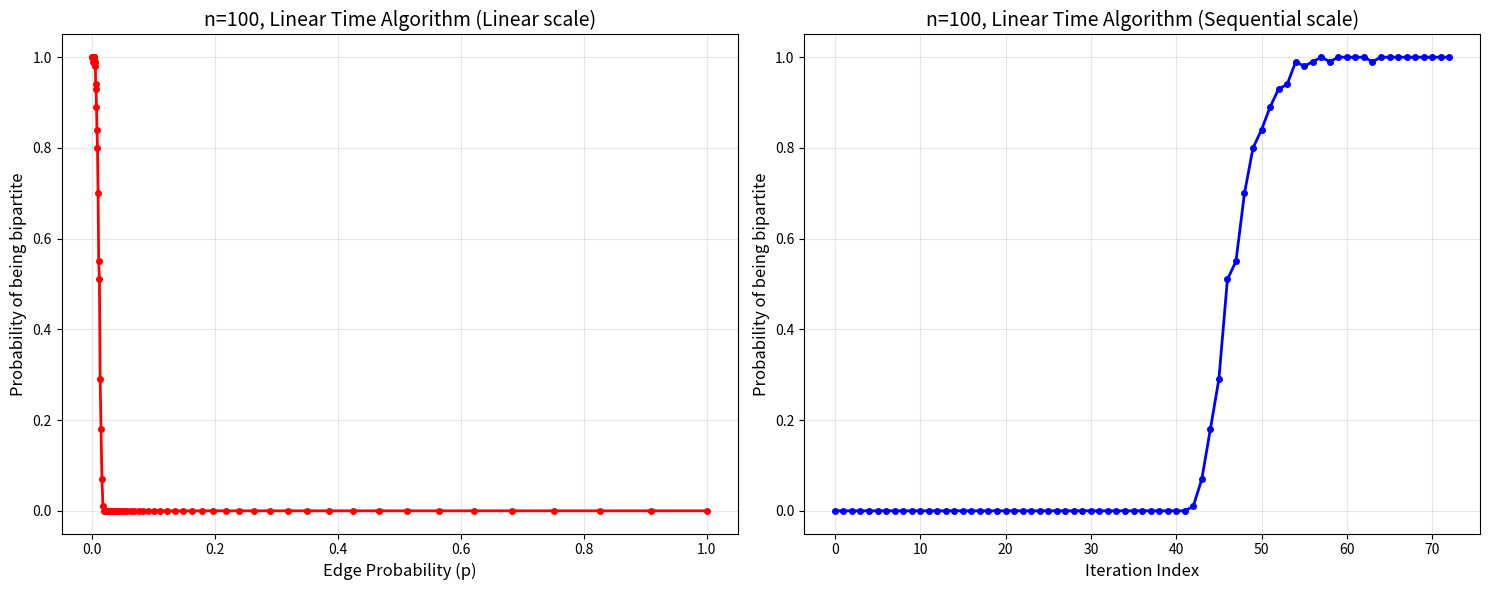

This figure's Python source:
import random  # Εισαγωγή βιβλιοθήκης για τυχαία αριθμό
import matplotlib.pyplot as plt  # Εισαγωγή βιβλιοθήκης για γραφικές παραστάσεις
from collections import deque, defaultdict  # Εισαγωγή δομών δεδομένων για ουρά και προεπιλεγμένο λεξικό
import time  # Εισαγωγή βιβλιοθήκης για μέτρηση χρόνου
import numpy as np  # Εισαγωγή βιβλιοθήκης NumPy για μαθηματικές πράξεις
import os  # Εισαγωγή για διαχείριση αρχείων και φακέλων

class BipartiteGraphChecker:
    """
    Κλάση που υλοποιεί αλγορίθμους ελέγχου διμερότητας γραφημάτων.
    
    Περιλαμβάνει:
    - Αλγόριθμο γραμμικού χρόνου O(V+E) με BFS
    - Αλγόριθμο υπογραμμικού χρόνου με δειγματοληψία
    - Δημιουργία τυχαίων γραφημάτων Erdős-Rényi
    - Πειράματα Monte Carlo για στατιστική ανάλυση
    """
    
    def __init__(self):
        """
        Κατασκευαστής της κλάσης BipartiteGraphChecker.
        Δεν χρειάζεται αρχικοποίηση παραμέτρων.
        """
        pass  # Κενή υλοποίηση - δεν χρειάζεται αρχικοποίηση
    
    def generate_random_graph_erdos_renyi(self, num_nodes, edge_probability):
        """
        Δημιουργεί τυχαίο γράφημα βάσει του μοντέλου Erdős-Rényi.
        
        Το μοντέλο Erdős-Rényi δημιουργεί γράφημα όπου κάθε πιθανή ακμή
        μεταξύ δύο κόμβων εμφανίζεται με πιθανότητα p.
        
        Args:
            num_nodes (int): Αριθμός κόμβων του γραφήματος
            edge_probability (float): Πιθανότητα ύπαρξης ακμής μεταξύ δύο κόμβων
            
        Returns:
            defaultdict: Λεξικό που αναπαριστά το γράφημα με λίστες γειτνίασης
        """
        adjacency_list = defaultdict(list)  # Δημιουργία κενού λεξικού για λίστες γειτνίασης
        
        # Εξέταση κάθε πιθανού ζεύγους κόμβων (i, j) με i < j
        for i in range(num_nodes):  # Επανάληψη για κάθε κόμβο i
            for j in range(i + 1, num_nodes):  # Επανάληψη για κάθε κόμβο j > i
                if random.random() < edge_probability:  # Έλεγχος αν θα δημιουργηθεί ακμή
                    adjacency_list[i].append(j)  # Προσθήκη του j στη λίστα γειτνίασης του i
                    adjacency_list[j].append(i)  # Προσθήκη του i στη λίστα γειτνίασης του j (μη κατευθυνόμενο γράφημα)
        
        return adjacency_list  # Επιστροφή του γραφήματος
    
    def is_bipartite_linear_time(self, graph, num_nodes):
        """
        Ελέγχει αν ένα γράφημα είναι διμερές σε γραμμικό χρόνο O(V+E).
        
        Χρησιμοποιεί αλγόριθμο BFS για να προσπαθήσει να χρωματίσει το γράφημα
        με δύο χρώματα. Αν είναι δυνατό, το γράφημα είναι διμερές.
        
        Args:
            graph (dict): Το γράφημα ως λεξικό λιστών γειτνίασης
            num_nodes (int): Αριθμός κόμβων του γραφήματος
            
        Returns:
            bool: True αν το γράφημα είναι διμερές, False αλλιώς
        """
        node_colors = [-1] * num_nodes  # Πίνακας χρωμάτων: -1=μη επισκεπτόμενος, 0/1=χρώματα
        
        # Έλεγχος κάθε συνεκτικής συνιστώσας του γραφήματος
        for start_node in range(num_nodes):  # Επανάληψη για κάθε κόμβο
            if node_colors[start_node] == -1:  # Αν ο κόμβος δεν έχει επισκεφτεί
                # Εκκίνηση BFS από τον τρέχοντα κόμβο
                bfs_queue = deque([start_node])  # Δημιουργία ουράς BFS με αρχικό κόμβο
                node_colors[start_node] = 0  # Χρωματισμός αρχικού κόμβου με χρώμα 0
                
                while bfs_queue:  # Όσο η ουρά δεν είναι κενή
                    current_node = bfs_queue.popleft()  # Εξαγωγή κόμβου από την αρχή της ουράς
                    
                    # Εξέταση όλων των γειτόνων του τρέχοντος κόμβου
                    for neighbor in graph[current_node]:  # Επανάληψη για κάθε γείτονα
                        if node_colors[neighbor] == -1:  # Αν ο γείτονας δεν έχει επισκεφτεί
                            # Χρωματισμός γείτονα με αντίθετο χρώμα από τον τρέχοντα κόμβο
                            node_colors[neighbor] = 1 - node_colors[current_node]  # 0->1 ή 1->0
                            bfs_queue.append(neighbor)  # Προσθήκη γείτονα στην ουρά
                        elif node_colors[neighbor] == node_colors[current_node]:  # Αν γείτονας έχει ίδιο χρώμα
                            # Βρέθηκε σύγκρουση χρωμάτων - το γράφημα δεν είναι διμερές
                            return False  # Επιστροφή False
        
        return True  # Αν δεν βρέθηκε σύγκρουση, το γράφημα είναι διμερές
    
    def sample_nodes_without_replacement(self, total_nodes, sample_size):
        """
        Επιλέγει τυχαία δείγμα κόμβων χωρίς επανάθεση.
        
        Χρησιμοποιεί μέθοδο rejection sampling για να εξασφαλίσει
        ότι κάθε κόμβος επιλέγεται το πολύ μία φορά.
        
        Args:
            total_nodes (int): Συνολικός αριθμός διαθέσιμων κόμβων
            sample_size (int): Μέγεθος επιθυμητού δείγματος
            
        Returns:
            list: Λίστα με τους επιλεγμένους κόμβους
        """
        if sample_size > total_nodes:  # Έλεγχος αν το δείγμα είναι μεγαλύτερο από το σύνολο
            sample_size = total_nodes  # Περιορισμός μεγέθους δείγματος
        
        selected_nodes = set()  # Σύνολο για αποθήκευση επιλεγμένων κόμβων (αποφυγή διπλότυπων)
        while len(selected_nodes) < sample_size:  # Όσο δεν έχουμε επιλέξει αρκετούς κόμβους
            random_node = random.randint(0, total_nodes - 1)  # Επιλογή τυχαίου κόμβου
            selected_nodes.add(random_node)  # Προσθήκη στο σύνολο (αυτόματα αποφεύγει διπλότυπα)
        
        return list(selected_nodes)  # Μετατροπή συνόλου σε λίστα και επιστροφή
    
    def is_bipartite_sublinear_time(self, graph, num_nodes, epsilon, max_iterations=None):
        """
        Αλγόριθμος υπογραμμικού χρόνου για έλεγχο διμερότητας.
        
        Δειγματοληπτεί υπογραφήματα και ελέγχει τη διμερότητά τους.
        Αν βρει μη-διμερές υπογράφημα, το αρχικό γράφημα είναι μη-διμερές.
        Αν δεν βρει τίποτα, το γράφημα μπορεί να είναι διμερές.
        
        Args:
            graph (dict): Το γράφημα προς έλεγχο
            num_nodes (int): Αριθμός κόμβων
            epsilon (float): Παράμετρος που καθορίζει το μέγεθος δείγματος
            max_iterations (int, optional): Μέγιστος αριθμός επαναλήψεων
            
        Returns:
            str: "NOT_BIPARTITE" αν βρέθηκε μη-διμερότητα, "POSSIBLY_BIPARTITE" αλλιώς
        """
        # Υπολογισμός μεγέθους δείγματος βάσει παραμέτρου epsilon
        sample_size = min(num_nodes, max(1, int(1 / (epsilon**2))))  # Μέγεθος ανάλογο του 1/ε²
        
        if max_iterations is None:  # Αν δεν δόθηκε μέγιστος αριθμός επαναλήψεων
            max_iterations = int(1 / epsilon)  # Ορισμός βάσει του epsilon
        
        # Εκτέλεση πολλαπλών επαναλήψεων δειγματοληψίας
        for iteration in range(max_iterations):  # Επανάληψη για κάθε iteration
            # Δειγματοληψία κόμβων χωρίς επανάθεση
            sampled_nodes = self.sample_nodes_without_replacement(num_nodes, sample_size)
            
            # Δημιουργία mapping από παλιούς σε νέους δείκτες κόμβων
            sampled_nodes_set = set(sampled_nodes)  # Μετατροπή σε σύνολο για γρήγορη αναζήτηση
            node_mapping = {old_node: new_node for new_node, old_node in enumerate(sampled_nodes)}  # Δημιουργία χάρτη αντιστοίχισης
            
            # Κατασκευή επαγόμενου υπογραφήματος από το δείγμα
            induced_subgraph = defaultdict(list)  # Δημιουργία κενού υπογραφήματος
            for old_node in sampled_nodes:  # Για κάθε κόμβο στο δείγμα
                new_node = node_mapping[old_node]  # Λήψη νέου δείκτη
                for neighbor in graph[old_node]:  # Για κάθε γείτονα του κόμβου
                    if neighbor in sampled_nodes_set:  # Αν ο γείτονας είναι επίσης στο δείγμα
                        new_neighbor = node_mapping[neighbor]  # Λήψη νέου δείκτη γείτονα
                        induced_subgraph[new_node].append(new_neighbor)  # Προσθήκη ακμής στο υπογράφημα
            
            # Έλεγχος διμερότητας του επαγόμενου υπογραφήματος
            if not self.is_bipartite_linear_time(induced_subgraph, len(sampled_nodes)):  # Αν το υπογράφημα δεν είναι διμερές
                return "NOT_BIPARTITE"  # Το αρχικό γράφημα δεν είναι διμερές
        
        return "POSSIBLY_BIPARTITE"  # Δεν βρέθηκε απόδειξη μη-διμερότητας
    
    def is_bipartite_on_the_fly(self, num_nodes, edge_probability, epsilon_list):
        """
        Ελέγχει διμερότητα με "on-the-fly" κατασκευή γραφήματος.
        
        Δημιουργεί ακμές μόνο όταν χρειάζονται για τον αλγόριθμο υπογραμμικού χρόνου,
        αποφεύγοντας την κατασκευή ολόκληρου του γραφήματος.
        
        Args:
            num_nodes (int): Αριθμός κόμβων
            edge_probability (float): Πιθανότητα ύπαρξης ακμής
            epsilon_list (list): Λίστα τιμών epsilon να δοκιμάσει
            
        Returns:
            tuple: (result, calls_made) όπου result είναι True/False και calls_made ο αριθμός κλήσεων
        """
        # Αρχικοποίηση πίνακα γειτνίασης με -1 (μη καθορισμένο)
        adjacency_matrix = [[-1 for _ in range(num_nodes)] for _ in range(num_nodes)]
        determined_edges = set()  # Σύνολο για παρακολούθηση καθορισμένων ακμών
        
        for epsilon in epsilon_list:
            # Υπολογισμός μεγέθους δείγματος
            sample_size = min(num_nodes, max(1, int(1 / (epsilon**2))))
            max_iterations = max(1, int(1 / epsilon))
            
            for iteration in range(max_iterations):
                # Δειγματοληψία κόμβων
                sampled_nodes = self.sample_nodes_without_replacement(num_nodes, sample_size)
                
                # Κατασκευή υπογραφήματος "on-the-fly"
                induced_subgraph = defaultdict(list)
                node_mapping = {old_node: new_node for new_node, old_node in enumerate(sampled_nodes)}
                
                # Καθορισμός ακμών μόνο μεταξύ των κόμβων του δείγματος
                for i, node1 in enumerate(sampled_nodes):
                    for j, node2 in enumerate(sampled_nodes):
                        if i < j:  # Αποφυγή διπλότυπων ακμών
                            edge_key = (min(node1, node2), max(node1, node2))
                            
                            # Έλεγχος αν η ακμή έχει ήδη καθοριστεί
                            if edge_key not in determined_edges:
                                # Καθορισμός ακμής βάσει πιθανότητας
                                edge_exists = random.random() < edge_probability
                                adjacency_matrix[node1][node2] = 1 if edge_exists else 0
                                adjacency_matrix[node2][node1] = 1 if edge_exists else 0
                                determined_edges.add(edge_key)
                            
                            # Προσθήκη στο υπογράφημα αν υπάρχει η ακμή
                            if adjacency_matrix[node1][node2] == 1:
                                new_node1 = node_mapping[node1]
                                new_node2 = node_mapping[node2]
                                induced_subgraph[new_node1].append(new_node2)
                                induced_subgraph[new_node2].append(new_node1)
                
                # Έλεγχος διμερότητας του υπογραφήματος
                if not self.is_bipartite_linear_time(induced_subgraph, len(sampled_nodes)):
                    return False, epsilon_list.index(epsilon) + 1  # Μη-διμερές, επιστροφή αριθμού κλήσεων
        
        # Αν όλες οι δειγματοληψίες απέτυχαν, χρήση γραμμικού αλγορίθμου
        # Συμπλήρωση υπόλοιπων ακμών
        complete_graph = defaultdict(list)
        for i in range(num_nodes):
            for j in range(i + 1, num_nodes):
                edge_key = (i, j)
                if edge_key not in determined_edges:
                    edge_exists = random.random() < edge_probability
                    adjacency_matrix[i][j] = 1 if edge_exists else 0
                    adjacency_matrix[j][i] = 1 if edge_exists else 0
                
                if adjacency_matrix[i][j] == 1:
                    complete_graph[i].append(j)
                    complete_graph[j].append(i)
        
        result = self.is_bipartite_linear_time(complete_graph, num_nodes)
        return result, len(epsilon_list) + 1  # +1 για την τελική κλήση γραμμικού αλγορίθμου
    
    def run_monte_carlo_experiment(self, num_nodes, probability_values, num_trials=100, use_sublinear_algorithm=False):
        """
        Εκτελεί πείραμα Monte Carlo για εκτίμηση πιθανότητας διμερότητας.
        
        Για κάθε τιμή πιθανότητας p, δημιουργεί πολλά τυχαία γραφήματα
        και υπολογίζει το ποσοστό αυτών που είναι διμερή.
        
        Args:
            num_nodes (int): Αριθμός κόμβων των γραφημάτων
            probability_values (list): Λίστα τιμών πιθανότητας ακμής
            num_trials (int): Αριθμός επαναλήψεων για κάθε p
            use_sublinear_algorithm (bool): Αν θα χρησιμοποιηθεί υπογραμμικός αλγόριθμος
            
        Returns:
            list: Πιθανότητες διμερότητας για κάθε p
        """
        bipartite_probabilities = []  # Λίστα για αποθήκευση αποτελεσμάτων
        
        # Επανάληψη για κάθε τιμή πιθανότητας
        for p in probability_values:  # Για κάθε πιθανότητα ακμής p
            bipartite_count = 0  # Μετρητής διμερών γραφημάτων
            
            # Εκτέλεση πολλαπλών δοκιμών για την τρέχουσα πιθανότητα
            for trial in range(num_trials):  # Για κάθε δοκιμή
                if use_sublinear_algorithm:  # Αν επιλέχθηκε υπογραμμικός αλγόριθμος
                    # Χρήση προσαρμοστικού υπογραμμικού αλγορίθμου
                    is_bipartite = self.test_bipartite_with_adaptive_sublinear(None, num_nodes, p)
                else:  # Αλλιώς
                    # Δημιουργία τυχαίου γραφήματος Erdős-Rényi
                    random_graph = self.generate_random_graph_erdos_renyi(num_nodes, p)
                    # Χρήση κλασικού γραμμικού αλγορίθμου
                    is_bipartite = self.is_bipartite_linear_time(random_graph, num_nodes)
                
                if is_bipartite:  # Αν το γράφημα είναι διμερές
                    bipartite_count += 1  # Αύξηση μετρητή
            
            # Υπολογισμός πιθανότητας διμερότητας για την τρέχουσα p
            probability = bipartite_count / num_trials  # Ποσοστό διμερών γραφημάτων
            bipartite_probabilities.append(probability)  # Προσθήκη στα αποτελέσματα
            print(f"p = {p:.6f}, Bipartite probability = {probability:.3f}")  # Εκτύπωση αποτελέσματος
        
        return bipartite_probabilities  # Επιστροφή όλων των πιθανοτήτων
    
    def test_bipartite_with_adaptive_sublinear(self, graph, num_nodes, edge_probability=None):
        """
        Ελέγχει διμερότητα με προσαρμοστικό υπογραμμικό αλγόριθμο.
        
        Αν δοθεί edge_probability, χρησιμοποιεί "on-the-fly" κατασκευή.
        Αλλιώς, εργάζεται με το δοθέν γράφημα.
        
        Args:
            graph (dict): Το γράφημα προς έλεγχο (μπορεί να είναι None)
            num_nodes (int): Αριθμός κόμβων
            edge_probability (float, optional): Πιθανότητα ακμής για "on-the-fly" κατασκευή
            
        Returns:
            bool: True αν το γράφημα είναι διμερές
        """
        if edge_probability is not None:
            # Χρήση "on-the-fly" κατασκευής
            epsilon_list = [0.5, 0.25, 0.125, 0.0625, 0.03125, 0.015625, 0.0078125]  # Λίστα τιμών epsilon
            result, calls = self.is_bipartite_on_the_fly(num_nodes, edge_probability, epsilon_list)
            return result
        else:
            # Χρήση κλασικού προσαρμοστικού αλγορίθμου
            epsilon = 0.5  # Αρχική τιμή epsilon
            min_epsilon = 0.001  # Ελάχιστη επιτρεπτή τιμή epsilon
            
            # Σταδιακή μείωση epsilon μέχρι να βρεθεί σίγουρη απάντηση
            while epsilon >= min_epsilon:  # Όσο το epsilon είναι πάνω από το όριο
                # Εκτέλεση υπογραμμικού αλγορίθμου με τρέχον epsilon
                result = self.is_bipartite_sublinear_time(graph, num_nodes, epsilon)
                
                if result == "NOT_BIPARTITE":  # Αν βρέθηκε σίγουρη απόδειξη μη-διμερότητας
                    return False  # Το γράφημα δεν είναι διμερές
                
                # Υποδιπλασιασμός epsilon για αυξημένη ακρίβεια
                epsilon /= 2  # Μείωση epsilon κατά το ήμισυ
            
            # Αν δεν βρέθηκε σίγουρη απάντηση, χρήση γραμμικού αλγορίθμου
            return self.is_bipartite_linear_time(graph, num_nodes)  # Οριστικός έλεγχος
    
    def run_adaptive_experiment(self, num_nodes, probability_values, num_trials=100):
        """
        Εκτελεί πείραμα με προσαρμοστικό αλγόριθμο και καταγράφει κλήσεις.
        
        Args:
            num_nodes (int): Αριθμός κόμβων
            probability_values (list): Λίστα τιμών πιθανότητας ακμής
            num_trials (int): Αριθμός επαναλήψεων για κάθε p
            
        Returns:
            tuple: (πιθανότητες διμερότητας, αριθμός κλήσεων ανά p)
        """
        bipartite_probabilities = []
        calls_per_p = []
        
        for p in probability_values:
            bipartite_count = 0
            total_calls = 0
            
            for trial in range(num_trials):
                epsilon_list = [0.5, 0.25, 0.125, 0.0625, 0.03125, 0.015625, 0.0078125]
                result, calls = self.is_bipartite_on_the_fly(num_nodes, p, epsilon_list)
                
                if result:
                    bipartite_count += 1
                total_calls += calls
            
            probability = bipartite_count / num_trials
            avg_calls = total_calls / num_trials
            
            bipartite_probabilities.append(probability)
            calls_per_p.append(avg_calls)
            
            print(f"p = {p:.6f}, Bipartite probability = {probability:.3f}, Avg calls = {avg_calls:.2f}")
        
        return bipartite_probabilities, calls_per_p
    
    def create_probability_plots(self, p_values, probabilities, title="Bipartite Probability vs p", save_dir="plots"):
        """
        Δημιουργεί και αποθηκεύει γραφικές παραστάσεις των αποτελεσμάτων.
        
        Παράγει δύο γραφήματα: ένα με γραμμικό άξονα p και ένα με
        σειριακούς δείκτες για καλύτερη οπτικοποίηση της μετάβασης φάσης.
        
        Args:
            p_values (list): Τιμές πιθανότητας ακμής
            probabilities (list): Αντίστοιχες πιθανότητες διμερότητας
            title (str): Τίτλος των γραφημάτων
            save_dir (str): Φάκελος αποθήκευσης
        """
        # Δημιουργία φακέλου αν δεν υπάρχει
        if not os.path.exists(save_dir):
            os.makedirs(save_dir)
        
        plt.figure(figsize=(15, 6))  # Δημιουργία παραθύρου γραφημάτων με καθορισμένο μέγεθος
        
        # Πρώτο γράφημα: Γραμμικός άξονας p
        plt.subplot(1, 2, 1)  # Δημιουργία πρώτου υπογραφήματος
        plt.plot(p_values, probabilities, 'ro-', markersize=4, linewidth=2)  # Σχεδίαση γραμμής με κόκκινα σημεία
        plt.xlabel('Edge Probability (p)', fontsize=12)  # Ετικέτα άξονα x
        plt.ylabel('Probability of being bipartite', fontsize=12)  # Ετικέτα άξονα y
        plt.title(f'{title} (Linear scale)', fontsize=14)  # Τίτλος γραφήματος
        plt.grid(True, alpha=0.3)  # Προσθήκη πλέγματος με διαφάνεια
        plt.ylim(-0.05, 1.05)  # Ορισμός ορίων άξονα y
        
        # Δεύτερο γράφημα: Σειριακός άξονας
        plt.subplot(1, 2, 2)  # Δημιουργία δεύτερου υπογραφήματος
        plt.plot(range(len(p_values)), probabilities, 'bo-', markersize=4, linewidth=2)  # Σχεδίαση με μπλε σημεία
        plt.xlabel('Iteration Index', fontsize=12)  # Ετικέτα άξονα x
        plt.ylabel('Probability of being bipartite', fontsize=12)  # Ετικέτα άξονα y
        plt.title(f'{title} (Sequential scale)', fontsize=14)  # Τίτλος γραφήματος
        plt.grid(True, alpha=0.3)  # Προσθήκη πλέγματος
        plt.ylim(-0.05, 1.05)  # Ορισμός ορίων άξονα y
        
        plt.tight_layout()  # Αυτόματη ρύθμιση διάταξης
        
        # Αποθήκευση γραφήματος
        filename = f"{title.replace(' ', '_').replace('=', '_').replace(',', '_')}.png"
        filepath = os.path.join(save_dir, filename)
        plt.savefig(filepath, dpi=300, bbox_inches='tight')
        print(f"Γράφημα αποθηκεύτηκε: {filepath}")
        
        plt.show()  # Εμφάνιση γραφημάτων

    def create_calls_plot(self, p_values, calls_per_p, title="Algorithm Calls vs p", save_dir="plots"):
        """
        Δημιουργεί γράφημα για τον αριθμό κλήσεων του αλγορίθμου.
        
        Args:
            p_values (list): Τιμές πιθανότητας ακμής
            calls_per_p (list): Μέσος αριθμός κλήσεων για κάθε p
            title (str): Τίτλος του γραφήματος
            save_dir (str): Φάκελος αποθήκευσης
        """
        # Δημιουργία φακέλου αν δεν υπάρχει
        if not os.path.exists(save_dir):
            os.makedirs(save_dir)
        
        plt.figure(figsize=(12, 6))
        
        # Γράφημα κλήσεων
        plt.subplot(1, 2, 1)
        plt.plot(range(len(p_values)), calls_per_p, 'go-', markersize=6, linewidth=2)
        plt.xlabel('Iteration Index (p decreasing)', fontsize=12)
        plt.ylabel('Average number of algorithm calls', fontsize=12)
        plt.title(f'{title}', fontsize=14)
        plt.grid(True, alpha=0.3)
        
        # Histogram κλήσεων
        plt.subplot(1, 2, 2)
        plt.bar(range(len(calls_per_p)), calls_per_p, alpha=0.7, color='green')
        plt.xlabel('p value index', fontsize=12)
        plt.ylabel('Average calls', fontsize=12)
        plt.title('Distribution of calls', fontsize=14)
        plt.grid(True, alpha=0.3)
        
        plt.tight_layout()
        
        # Αποθήκευση γραφήματος
        filename = f"{title.replace(' ', '_').replace('=', '_').replace(',', '_')}_calls.png"
        filepath = os.path.join(save_dir, filename)
        plt.savefig(filepath, dpi=300, bbox_inches='tight')
        print(f"Γράφημα κλήσεων αποθηκεύτηκε: {filepath}")
        
        plt.show()

def run_exercise_1_linear_algorithm():
    """
    Εκτελεί την Άσκηση 1: Αλγόριθμος γραμμικού χρόνου.
    
    Δημιουργεί γραφήματα με n=100 κόμβους και τιμές p που ακολουθούν
    τη σειρά 1, 1/1.1, 1/1.1², ... μέχρι p > 0.001.
    Χρησιμοποιεί τον κλασικό γραμμικό αλγόριθμο BFS.
    
    Returns:
        tuple: Τιμές p και αντίστοιχες πιθανότητες διμερότητας
    """
    print("=== ΆΣΚΗΣΗ 1: Αλγόριθμος Γραμμικού Χρόνου ===")  # Εκτύπωση τίτλου
    
    checker = BipartiteGraphChecker()  # Δημιουργία αντικειμένου ελέγχου
    num_nodes = 100  # Ορισμός αριθμού κόμβων
    
    # Δημιουργία σειράς τιμών p: 1, 1/1.1, 1/1.1², ...
    p_values = []  # Λίστα για τιμές p
    p = 1.0  # Αρχική τιμή p
    while p > 0.001:  # Όσο p > 0.001
        p_values.append(p)  # Προσθήκη τρέχουσας τιμής
        p /= 1.1  # Διαίρεση με 1.1
    
    print(f"Τρέχουμε πείραμα με n={num_nodes}, {len(p_values)} διαφορετικά p values")  # Πληροφορίες πειράματος
    print("Αυτό μπορεί να πάρει λίγα λεπτά...")  # Προειδοποίηση για χρόνο εκτέλεσης
    
    start_time = time.time()  # Καταγραφή χρόνου έναρξης
    # Εκτέλεση πειράματος Monte Carlo με γραμμικό αλγόριθμο
    probabilities = checker.run_monte_carlo_experiment(num_nodes, p_values, num_trials=100)
    end_time = time.time()  # Καταγραφή χρόνου λήξης
    
    print(f"Ολοκληρώθηκε σε {end_time - start_time:.2f} δευτερόλεπτα")  # Εκτύπωση χρόνου εκτέλεσης
    
    # Δημιουργία και αποθήκευση γραφικών παραστάσεων
    checker.create_probability_plots(p_values, probabilities, f"n={num_nodes}, Linear Time Algorithm")
    
    return p_values, probabilities  # Επιστροφή αποτελεσμάτων

def run_exercise_2_sublinear_algorithm():
    """
    Εκτελεί την Άσκηση 2: Αλγόριθμος υπογραμμικού χρόνου με "on-the-fly" κατασκευή.
    
    Δημιουργεί γραφήματα με n=1000 κόμβους και τιμές p που ακολουθούν
    τη σειρά 1, 1/2, 1/4, 1/8, ... μέχρι p > 0.0009.
    Χρησιμοποιεί τον υπογραμμικό αλγόριθμο με "on-the-fly" κατασκευή.
    
    Returns:
        tuple: Τιμές p, πιθανότητες διμερότητας, και αριθμός κλήσεων
    """
    print("\n=== ΆΣΚΗΣΗ 2: Αλγόριθμος Υπογραμμικού Χρόνου με On-the-Fly ===")  # Εκτύπωση τίτλου
    
    checker = BipartiteGraphChecker()  # Δημιουργία αντικειμένου ελέγχου
    num_nodes = 1000  # Ορισμός αριθμού κόμβων (μεγαλύτερος από Άσκηση 1)
    
    # Δημιουργία σειράς τιμών p: 1, 1/2, 1/4, 1/8, ...
    p_values = []  # Λίστα για τιμές p
    p = 1.0  # Αρχική τιμή p
    while p > 0.0009:  # Όσο p > 0.0009
        p_values.append(p)  # Προσθήκη τρέχουσας τιμής
        p /= 2  # Διαίρεση με 2
    
    print(f"Τρέχουμε πείραμα με n={num_nodes}, {len(p_values)} διαφορετικά p values")  # Πληροφορίες πειράματος
    print("Χρησιμοποιούμε αλγόριθμο υπογραμμικού χρόνου με on-the-fly κατασκευή...")  # Ενημέρωση για αλγόριθμο
    
    start_time = time.time()  # Καταγραφή χρόνου έναρξης
    # Εκτέλεση πειράματος Monte Carlo με προσαρμοστικό αλγόριθμο
    probabilities, calls_per_p = checker.run_adaptive_experiment(num_nodes, p_values, num_trials=100)
    end_time = time.time()  # Καταγραφή χρόνου λήξης
    
    print(f"Ολοκληρώθηκε σε {end_time - start_time:.2f} δευτερόλεπτα")  # Εκτύπωση χρόνου εκτέλεσης
   
    # Δημιουργία και αποθήκευση γραφικών παραστάσεων
    checker.create_probability_plots(p_values, probabilities, f"n={num_nodes}, Sublinear Time Algorithm")
    checker.create_calls_plot(p_values, calls_per_p, f"n={num_nodes}, Algorithm Calls")
   
    return p_values, probabilities, calls_per_p  # Επιστροφή αποτελεσμάτων

def run_large_scale_experiments():
    """
    Εκτελεί δοκιμές μεγάλης κλίμακας για n=10000 κόμβους.
    
    Χρησιμοποιεί επιλεγμένες τιμές p για να δοκιμάσει την απόδοση
    του υπογραμμικού αλγορίθμου σε μεγάλα γραφήματα.
    
    Returns:
        tuple: Τιμές p, πιθανότητες διμερότητας, και αριθμός κλήσεων
    """
    print("\n=== ΔΟΚΙΜΕΣ ΜΕΓΑΛΗΣ ΚΛΙΜΑΚΑΣ (n=10000) ===")  # Εκτύπωση τίτλου
    
    checker = BipartiteGraphChecker()  # Δημιουργία αντικειμένου ελέγχου
    num_nodes = 10000  # Ορισμός μεγάλου αριθμού κόμβων
    
    # Επιλεγμένες τιμές p για δοκιμή σε μεγάλα γραφήματα
    p_values = [1.0, 0.5, 0.25, 0.125, 0.0625]  # Συγκεκριμένες τιμές p
    
    print(f"Τρέχουμε πείραμα με n={num_nodes} για p ∈ {p_values}")  # Πληροφορίες πειράματος
    print("Χρησιμοποιούμε αλγόριθμο υπογραμμικού χρόνου...")  # Ενημέρωση για αλγόριθμο
    
    start_time = time.time()  # Καταγραφή χρόνου έναρξης
    # Εκτέλεση πειράματος με λιγότερες δοκιμές λόγω μεγέθους
    probabilities, calls_per_p = checker.run_adaptive_experiment(num_nodes, p_values, num_trials=50)
    end_time = time.time()  # Καταγραφή χρόνου λήξης
    
    print(f"Ολοκληρώθηκε σε {end_time - start_time:.2f} δευτερόλεπτα")  # Εκτύπωση χρόνου εκτέλεσης
    
    # Δημιουργία και αποθήκευση γραφικών παραστάσεων
    checker.create_probability_plots(p_values, probabilities, f"n={num_nodes}, Large Scale Test")
    checker.create_calls_plot(p_values, calls_per_p, f"n={num_nodes}, Large Scale Calls")
    
    # Εκτύπωση αποτελεσμάτων
    for p, prob, calls in zip(p_values, probabilities, calls_per_p):  # Για κάθε τριάδα (p, πιθανότητα, κλήσεις)
        print(f"p = {p:.3f}: Bipartite probability = {prob:.3f}, Avg calls = {calls:.2f}")  # Εκτύπωση αποτελέσματος
    
    return p_values, probabilities, calls_per_p  # Επιστροφή αποτελεσμάτων

def run_algorithm_validation_tests():
    """
    Εκτελεί δοκιμές επαλήθευσης για τους αλγορίθμους.
    
    Δοκιμάζει τους αλγορίθμους σε γνωστά γραφήματα με προβλέψιμα
    αποτελέσματα για να επαληθεύσει την ορθότητά τους.
    """
    print("=== ΔΟΚΙΜΕΣ ΕΠΑΛΗΘΕΥΣΗΣ ΑΛΓΟΡΙΘΜΩΝ ===")  # Εκτύπωση τίτλου
    
    checker = BipartiteGraphChecker()  # Δημιουργία αντικειμένου ελέγχου
    
    # Δοκιμή 1: Πλήρες διμερές γράφημα K_{2,2}
    print("Δοκιμή 1: Πλήρες διμερές γράφημα K_{2,2}")  # Περιγραφή δοκιμής
    # Δημιουργία K_{2,2}: κόμβοι {0,1} συνδέονται με κόμβους {2,3}
    bipartite_graph = {0: [2, 3], 1: [2, 3], 2: [0, 1], 3: [0, 1]}  # Λίστες γειτνίασης
    result1 = checker.is_bipartite_linear_time(bipartite_graph, 4)  # Έλεγχος διμερότητας
    print(f"Αποτέλεσμα: {result1} (αναμενόμενο: True)")  # Εκτύπωση αποτελέσματος
    
    # Δοκιμή 2: Τρίγωνο (μη-διμερές γράφημα)
    print("\nΔοκιμή 2: Τρίγωνο (μη-διμερές γράφημα)")  # Περιγραφή δοκιμής
    # Δημιουργία τριγώνου: κάθε κόμβος συνδέεται με τους άλλους δύο
    triangle_graph = {0: [1, 2], 1: [0, 2], 2: [0, 1]}  # Λίστες γειτνίασης
    result2 = checker.is_bipartite_linear_time(triangle_graph, 3)  # Έλεγχος διμερότητας
    print(f"Αποτέλεσμα: {result2} (αναμενόμενο: False)")  # Εκτύπωση αποτελέσματος
    
    # Δοκιμή 3: Κύκλος μήκους 4 (διμερές)
    print("\nΔοκιμή 3: Κύκλος μήκους 4 (διμερές)")  # Περιγραφή δοκιμής
    # Δημιουργία τετραγώνου: 0-1-2-3-0
    cycle4_graph = {0: [1, 3], 1: [0, 2], 2: [1, 3], 3: [0, 2]}  # Λίστες γειτνίασης
    result3 = checker.is_bipartite_linear_time(cycle4_graph, 4)  # Έλεγχος διμερότητας
    print(f"Αποτέλεσμα: {result3} (αναμενόμενο: True)")  # Εκτύπωση αποτελέσματος
    
    # Δοκιμή 4: Κύκλος μήκους 5 (μη-διμερές)
    print("\nΔοκιμή 4: Κύκλος μήκους 5 (μη-διμερές)")  # Περιγραφή δοκιμής
    # Δημιουργία πενταγώνου: 0-1-2-3-4-0
    cycle5_graph = {0: [1, 4], 1: [0, 2], 2: [1, 3], 3: [2, 4], 4: [3, 0]}  # Λίστες γειτνίασης
    result4 = checker.is_bipartite_linear_time(cycle5_graph, 5)  # Έλεγχος διμερότητας
    print(f"Αποτέλεσμα: {result4} (αναμενόμενο: False)")  # Εκτύπωση αποτελέσματος
    
    # Δοκιμή 5: Σύγκριση "on-the-fly" με κλασικό αλγόριθμο
    print("\nΔοκιμή 5: Σύγκριση on-the-fly με κλασικό αλγόριθμο")  # Περιγραφή δοκιμής
    test_cases = [(10, 0.1), (10, 0.5), (10, 0.8)]  # Περιπτώσεις δοκιμής (n, p)
    
    # Δοκιμή συμφωνίας αλγορίθμων σε τυχαία γραφήματα
    for n, p in test_cases:  # Για κάθε περίπτωση δοκιμής
        graph = checker.generate_random_graph_erdos_renyi(n, p)  # Δημιουργία τυχαίου γραφήματος
        linear_result = checker.is_bipartite_linear_time(graph, n)  # Αποτέλεσμα γραμμικού αλγορίθμου
        
        # Δοκιμή "on-the-fly" αλγορίθμου
        epsilon_list = [0.5, 0.25, 0.125]
        onthefly_result, _ = checker.is_bipartite_on_the_fly(n, p, epsilon_list)
        
        match = "✓" if linear_result == onthefly_result else "✗"  # Σύμβολο συμφωνίας
        print(f"n={n}, p={p}: Linear={linear_result}, On-the-fly={onthefly_result} {match}")  # Εκτύπωση σύγκρισης

def main():
    """
    Κύρια συνάρτηση που ορχηστρώνει την εκτέλεση όλων των ασκήσεων.
    
    Εκτελεί με τη σειρά:
    1. Δοκιμές επαλήθευσης αλγορίθμων
    2. Άσκηση 1 με γραμμικό αλγόριθμο
    3. Άσκηση 2 με υπογραμμικό αλγόριθμο και "on-the-fly" κατασκευή
    4. Προαιρετικές δοκιμές μεγάλης κλίμακας
    5. Ανάλυση και σύγκριση αποτελεσμάτων
    """
    print("Έλεγχος Διμερότητας Γραφημάτων - Ενότητα Γ")  # Τίτλος προγράμματος
    print("=" * 60)  # Διακοσμητική γραμμή
    
    # Εκτέλεση δοκιμών επαλήθευσης αλγορίθμων
    run_algorithm_validation_tests()  # Έλεγχος ορθότητας αλγορίθμων
    
    print("\n" + "=" * 60)  # Διαχωριστική γραμμή
    
    try:  # Χειρισμός εξαιρέσεων
        # Άσκηση 1: Αλγόριθμος γραμμικού χρόνου
        p_vals_1, probs_1 = run_exercise_1_linear_algorithm()  # Εκτέλεση πρώτης άσκησης
        
        # Άσκηση 2: Αλγόριθμος υπογραμμικού χρόνου με "on-the-fly" κατασκευή
        p_vals_2, probs_2, calls_2 = run_exercise_2_sublinear_algorithm()  # Εκτέλεση δεύτερης άσκησης
        
        # Προαιρετικές δοκιμές μεγάλης κλίμακας
        print("\nΘέλετε να τρέξετε δοκιμές για n=10000; (y/n)")  # Ερώτηση για επιπλέον δοκιμές
        large_response = input().lower().strip()  # Λήψη απάντησης χρήστη
        if large_response in ['y', 'yes', 'ναι', 'ν']:  # Αν ο χρήστης συμφωνεί
            p_vals_large, probs_large, calls_large = run_large_scale_experiments()  # Εκτέλεση δοκιμών μεγάλης κλίμακας
        
        # Σύγκριση και ανάλυση αποτελεσμάτων
        print("\n" + "=" * 60)  # Διαχωριστική γραμμή
        print("=== ΣΥΓΚΡΙΣΗ ΚΑΙ ΣΥΜΠΕΡΑΣΜΑΤΑ ===")  # Τίτλος ενότητας
        print("Παρατηρήσεις:")  # Εισαγωγή παρατηρήσεων
        print("1. Για μεγάλα p: Τα γραφήματα είναι πυκνά → σπάνια διμερή")  # Παρατήρηση 1
        print("2. Για μικρά p: Τα γραφήματα είναι αραιά → συχνά διμερή")  # Παρατήρηση 2
        print("3. Υπάρχει απότομη μετάβαση γύρω από ένα κρίσιμο p (phase transition)")  # Παρατήρηση 3
        print("4. Ο αλγόριθμος υπογραμμικού χρόνου με on-the-fly είναι ταχύτερος για μεγάλα n και μεγάλα p")  # Παρατήρηση 4
        print("5. Το κρίσιμο p μικραίνει καθώς το n αυξάνεται")  # Παρατήρηση 5
        print("6. Ο αριθμός κλήσεων αυξάνεται καθώς το p πλησιάζει την κρίσιμη τιμή")  # Παρατήρηση 6
        print("\nΌλα τα γραφήματα αποθηκεύτηκαν στον φάκελο 'plots/'")  # Ενημέρωση για αποθήκευση
        
    except KeyboardInterrupt:  # Αν ο χρήστης διακόψει το πρόγραμμα
        print("\nΠρόγραμμα διακόπηκε από τον χρήστη.")  # Μήνυμα διακοπής
    except Exception as e:  # Αν προκύψει άλλη εξαίρεση
        print(f"\nΣφάλμα κατά την εκτέλεση: {e}")  # Μήνυμα σφάλματος

if __name__ == "__main__":
    """
    Σημείο εκκίνησης του προγράμματος.
    
    Ρυθμίζει τις σπόρους τυχαιότητας για αναπαραγωγιμότητα
    και καλεί την κύρια συνάρτηση.
    """
    # Ρύθμιση σπόρων τυχαιότητας για αναπαραγωγιμότητα αποτελεσμάτων
    random.seed(42)  # Σπόρος για βιβλιοθήκη random
    np.random.seed(42)  # Σπόρος για NumPy
    
    main()  # Εκκίνηση κύριας συνάρτησης
